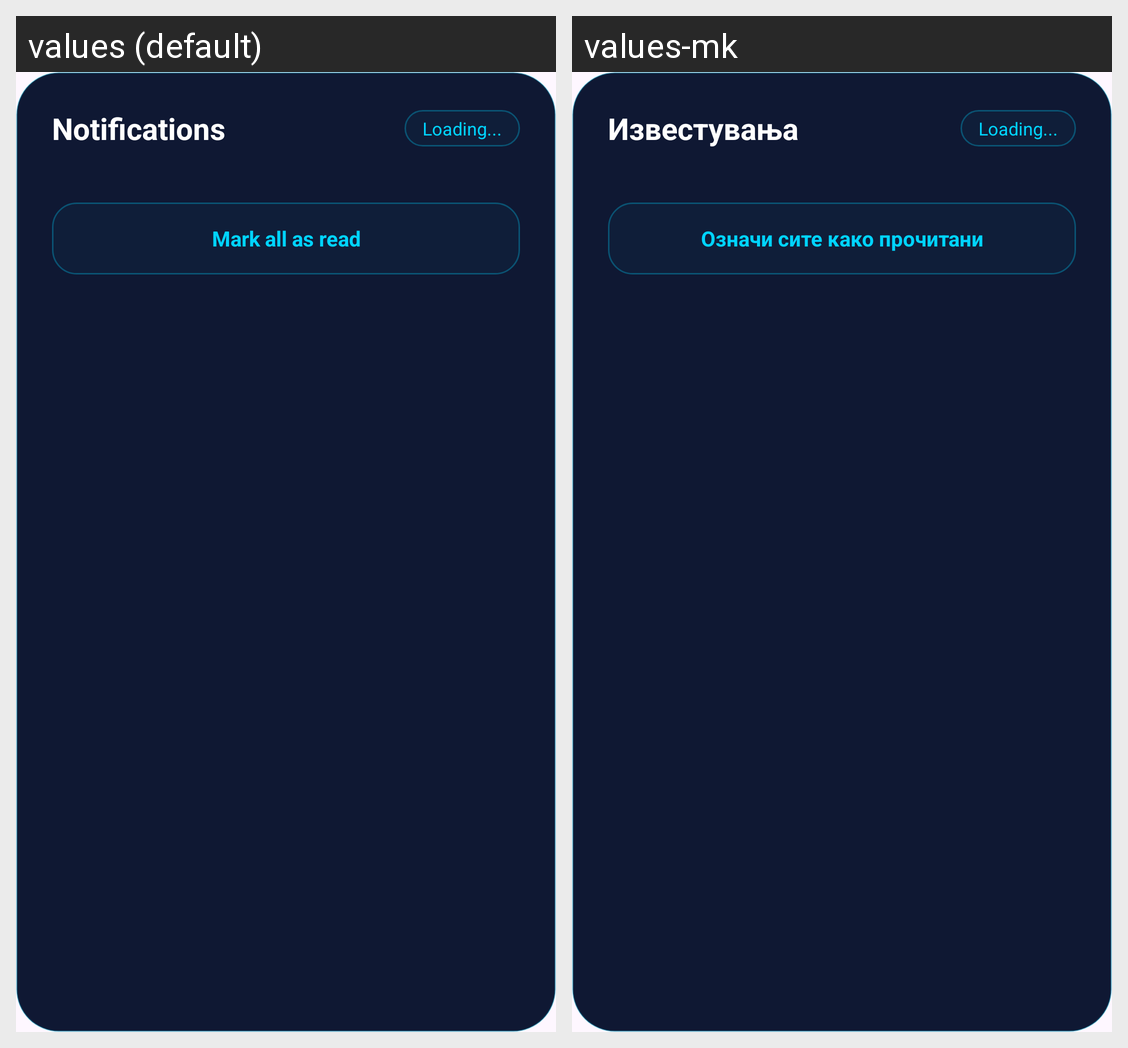

For this localized Android screen grid, give each drawn string resource with its value in every locale shown.
Android screen res/layout/fragment_notifications.xml rendered under 2 locales, left to right: values (default), values-mk. Device: Nexus 5 (rendered at 1080×1920; each locale shown at half size, 540×960, under a caption strip naming it); theme Theme.CompShop.
Strings drawn on this screen, with the default value and each locale's value (text and hints the layout hard-codes, and strings that could not be matched under every locale, appear in the picture but are not listed):

notifications
  values: Notifications
  values-mk: Известувања

mark_all_read
  values: Mark all as read
  values-mk: Означи сите како прочитани
